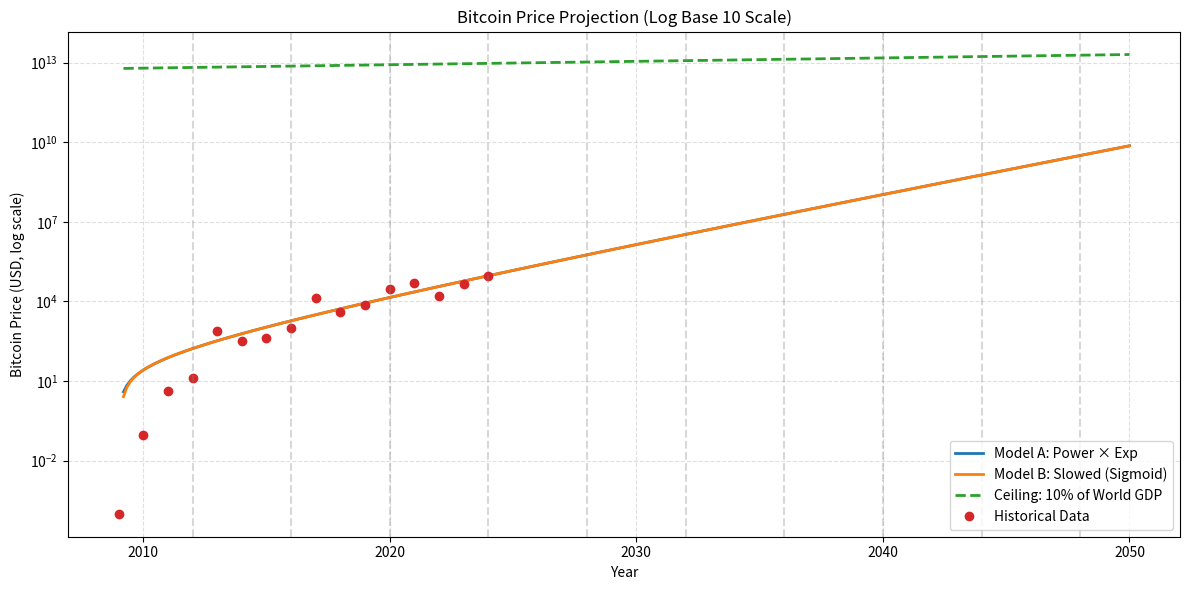

Here is the Python script that generated this plot:
import numpy as np
import matplotlib.pyplot as plt
from scipy.optimize import curve_fit
import pandas as pd

# === Historical BTC prices (annual average) ===
historical_prices = [
    0.0001, 0.09, 4.25, 13.30, 754.22, 314.25, 434.33, 998.33,
    13657.20, 3843.52, 7200.17, 29374.15, 47686.81, 16625.08,
    44167.33, 94419.76
]
years = np.arange(2009, 2009 + len(historical_prices))
t_all = years - 2009

# === World GDP growth & ceiling ===
def world_gdp(t, gdp0=60e12, growth=0.03):
    return gdp0 * (1 + growth) ** t

def btc_ceiling(t, gdp_share=0.10):
    return gdp_share * world_gdp(t)

# === Model A: Power × Exponential ===
def model_power_exp(t, log_a, b, c):
    return log_a + b * np.log(t + 1e-6) + c * t

# === Model B: Power × Exp × Sigmoid (slowdown, safe) ===
def model_power_exp_sigmoid(t, log_a, b, c, d):
    sigmoid_term = np.minimum(np.exp(-d * t), 0.999999)
    return log_a + b * np.log(t + 1e-6) + c * t + np.log1p(-sigmoid_term)

# === Fit only post-2013 data ===
cut_index = np.where(years >= 2013)[0][0]
t_fit = t_all[cut_index:]
y_fit = np.log(np.array(historical_prices)[cut_index:])

# === Fit Model A ===
popt_a, _ = curve_fit(model_power_exp, t_fit, y_fit, p0=[1, 2, 0.15])
log_a_a, b_a, c_a = popt_a
a_a = np.exp(log_a_a)

# === Fit Model B ===
popt_b, _ = curve_fit(model_power_exp_sigmoid, t_fit, y_fit, p0=[1, 2, 0.15, 0.2], maxfev=10000)
log_a_b, b_b, c_b, d_b = popt_b
a_b = np.exp(log_a_b)

# === Time range for projection ===
t_proj = np.linspace(0.2, 41, 300)
years_proj = 2009 + t_proj

# === Evaluate all models ===
price_model_a = a_a * (t_proj + 1e-6)**b_a * np.exp(c_a * t_proj)
price_model_b = a_b * (t_proj + 1e-6)**b_b * np.exp(c_b * t_proj) * (1 - np.exp(-d_b * t_proj))
price_ceiling = btc_ceiling(t_proj, gdp_share=0.10)

# === Plot using log₁₀ scale ===
plt.figure(figsize=(12, 6))
plt.semilogy(years_proj, price_model_a, label="Model A: Power × Exp", linewidth=2)
plt.semilogy(years_proj, price_model_b, label="Model B: Slowed (Sigmoid)", linewidth=2)
plt.semilogy(years_proj, price_ceiling, '--', label="Ceiling: 10% of World GDP", linewidth=2)
plt.semilogy(years, historical_prices, 'o', label="Historical Data", markersize=6)

# Halving events
for year in [2012, 2016, 2020, 2024, 2028, 2032, 2036, 2040, 2044, 2048]:
    plt.axvline(x=year, color='gray', linestyle='--', alpha=0.3)

plt.xlabel("Year")
plt.ylabel("Bitcoin Price (USD, log scale)")
plt.title("Bitcoin Price Projection (Log Base 10 Scale)")
plt.grid(True, which="both", ls="--", alpha=0.4)
plt.legend()
plt.tight_layout()
plt.show()

# === Export to CSV ===
df_export = pd.DataFrame({
    "Year": years_proj,
    "Price_PowerExp": price_model_a,
    "Price_SlowedSigmoid": price_model_b,
    "GDP_Ceiling_10pct": price_ceiling
})
df_export.to_csv("btc_model_projection_2050.csv", index=False)
